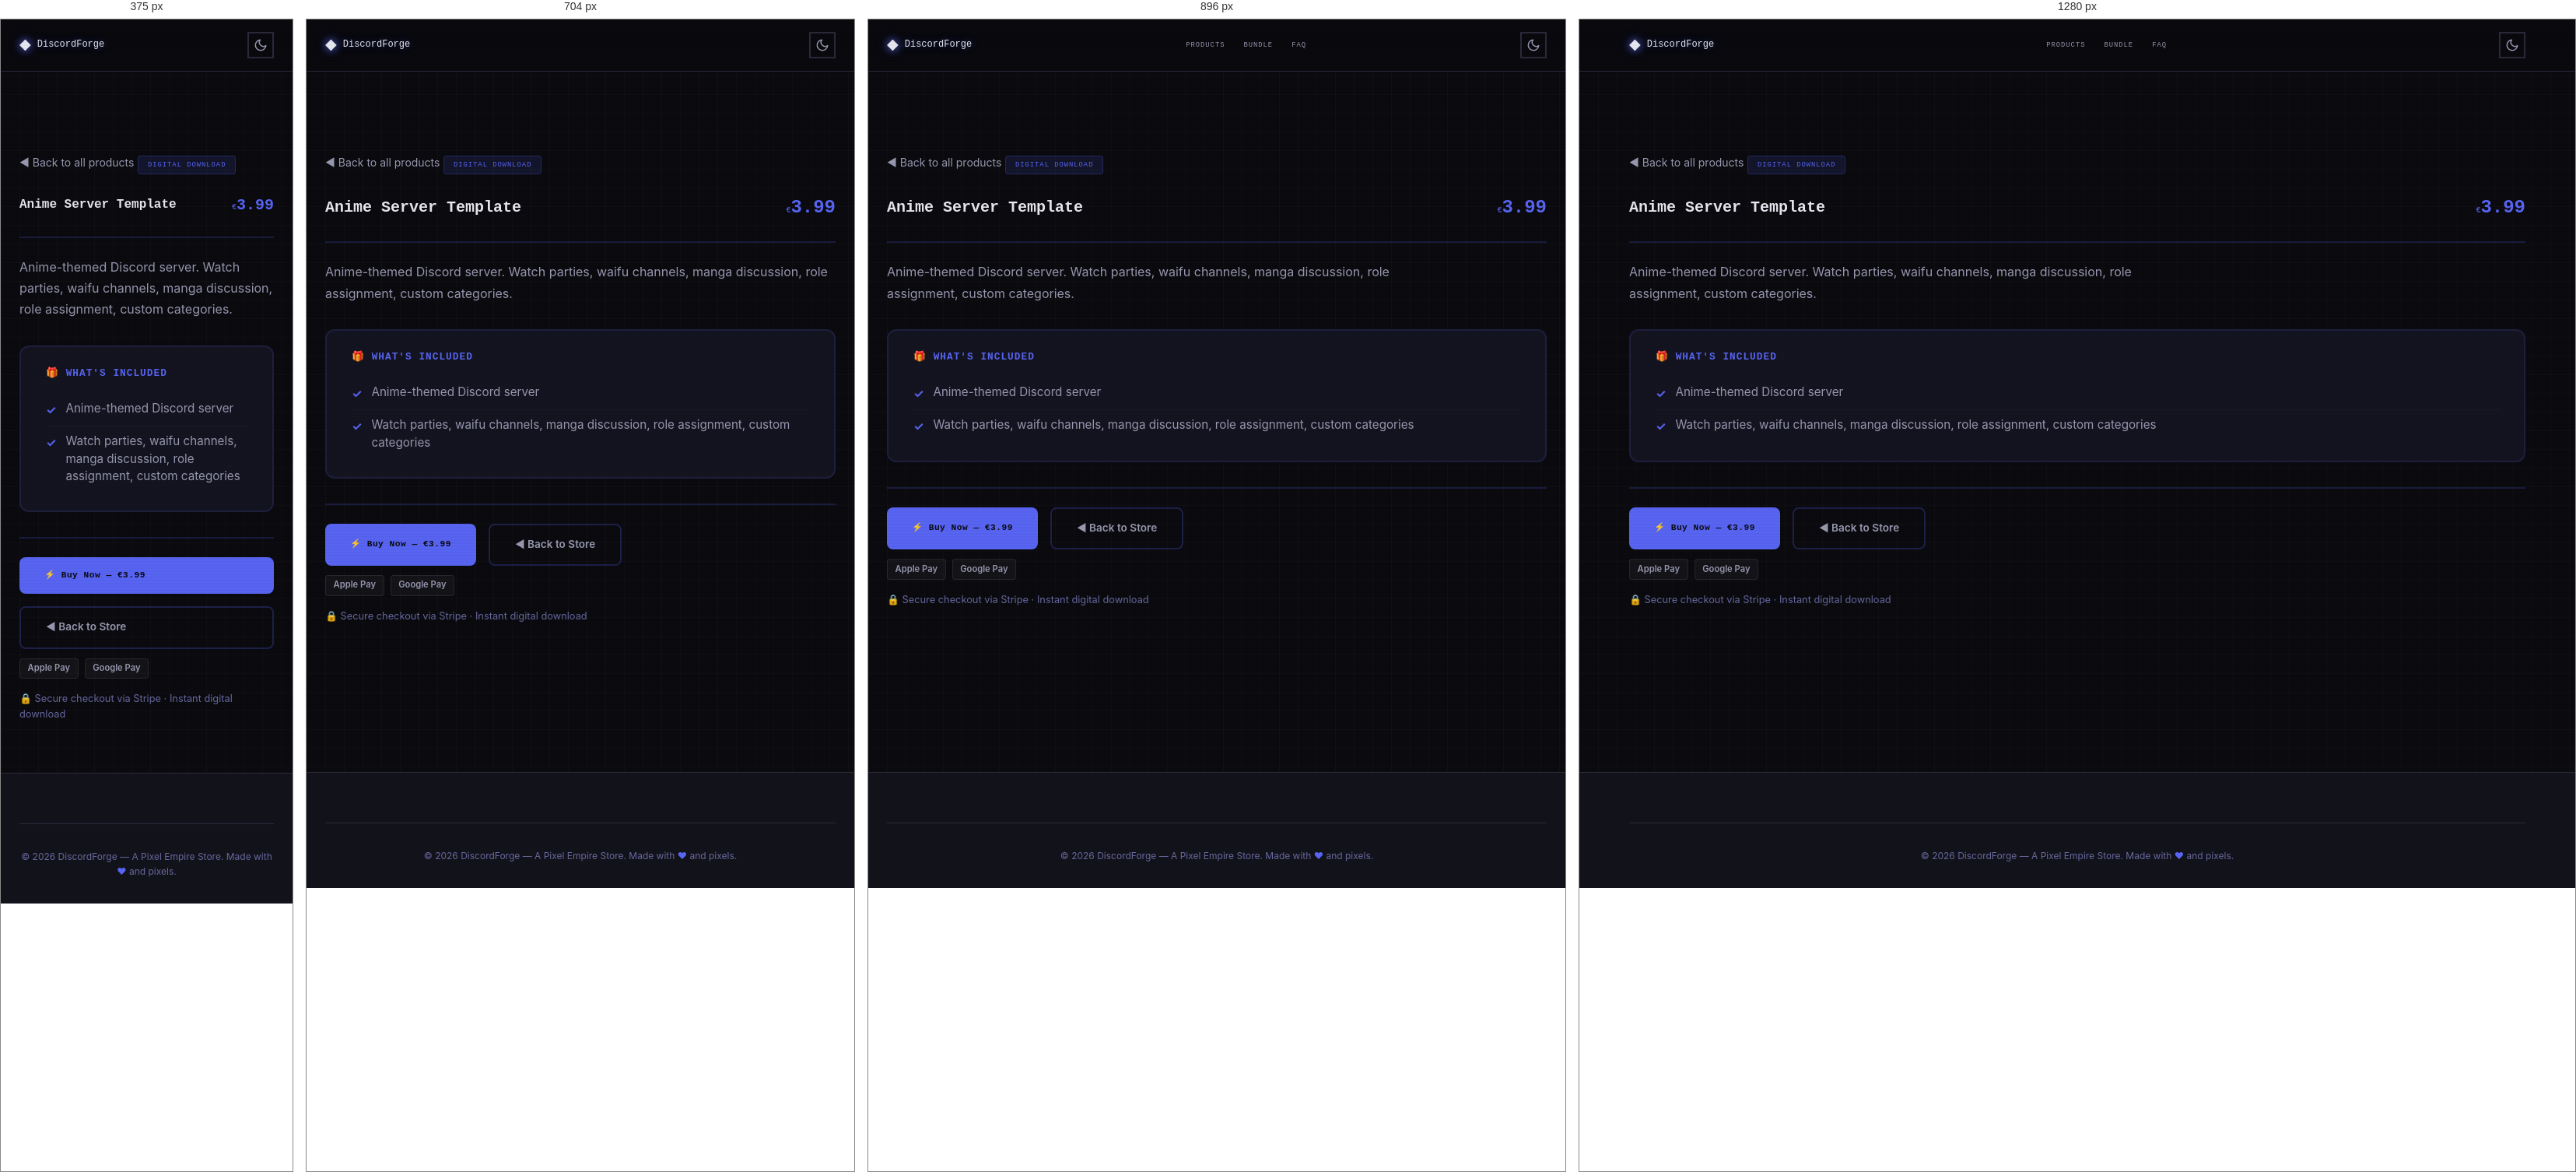
Rendered at 375 px, 704 px, 896 px and 1280 px, left to right.

<!-- file: preview-anime-server-template.html -->
<!DOCTYPE html>
<html lang="en" data-theme="dark">
<head>
  <meta charset="UTF-8">
  <meta name="viewport" content="width=device-width, initial-scale=1.0">
  <meta name="description" content="Anime Server Template — Anime-themed Discord server. Watch parties, waifu channels, manga discussion, role assignment, custom categories.">
  <meta name="author" content="Pixel Empire">
  <meta name="theme-color" content="#5865f2">

  <title>Anime Server Template — DiscordForge</title>

  <link rel="canonical" href="https://inity13.github.io/pixel-discord-forge/preview-anime-server-template.html">
  <meta property="og:title" content="Anime Server Template — DiscordForge">
  <meta property="og:description" content="Anime-themed Discord server. Watch parties, waifu channels, manga discussion, role assignment, custom categories.">
  <meta property="og:type" content="product">
  <meta property="og:url" content="https://inity13.github.io/pixel-discord-forge/preview-anime-server-template.html">
  <meta property="og:image" content="https://inity13.github.io/pixel-discord-forge/og-image.svg">
  <meta property="og:image:width" content="1200">
  <meta property="og:image:height" content="630">
  <meta property="og:site_name" content="DiscordForge">
  <meta name="twitter:card" content="summary_large_image">
  <meta name="twitter:title" content="Anime Server Template — DiscordForge">
  <meta name="twitter:description" content="Anime-themed Discord server. Watch parties, waifu channels, manga discussion, role assignment, custom categories.">
  <meta name="twitter:image" content="https://inity13.github.io/pixel-discord-forge/og-image.svg">

  <script defer data-domain="inity13.github.io" src="https://plausible.io/js/script.js"></script>

  <!-- Google Fonts: Press Start 2P + Inter -->
  <link rel="preconnect" href="https://fonts.googleapis.com">
  <link rel="preconnect" href="https://fonts.gstatic.com" crossorigin>
  <link href="https://fonts.googleapis.com/css2?family=Inter:wght@400;500;600;700&family=Press+Start+2P&display=swap" rel="stylesheet">

  <link rel="stylesheet" href="style.css">

  <script type="application/ld+json">
  {
  "@context": "https://schema.org",
  "@type": "Product",
  "name": "Anime Server Template",
  "description": "Anime-themed Discord server. Watch parties, waifu channels, manga discussion, role assignment, custom categories.",
  "url": "https://inity13.github.io/pixel-discord-forge/preview-anime-server-template.html",
  "brand": {
    "@type": "Brand",
    "name": "DiscordForge"
  },
  "offers": {
    "@type": "Offer",
    "price": "3.99",
    "priceCurrency": "EUR",
    "availability": "https://schema.org/InStock",
    "url": "https://buy.stripe.com/fZu4gz8qP5KKbFw5m9gjF3E"
  }
}
  </script>

  <style>
    .preview-page {
      padding-top: calc(var(--header-height, 72px) + 2rem);
      padding-bottom: 4rem;
      min-height: 100vh;
    }
    .preview-back {
      display: inline-flex;
      align-items: center;
      gap: 0.5rem;
      margin-bottom: 1.5rem;
      color: var(--text-secondary, #a0a0cc);
      font-size: 0.875rem;
      text-decoration: none;
      transition: color 0.2s;
      font-family: 'Inter', sans-serif;
    }
    .preview-back:hover { color: #5865f2; }
    .preview-header {
      display: flex;
      flex-wrap: wrap;
      align-items: center;
      justify-content: space-between;
      gap: 1rem;
      margin-bottom: 1.5rem;
      padding-bottom: 1.5rem;
      border-bottom: 2px solid #5865f233;
    }
    .preview-header h1 {
      margin: 0;
      font-family: 'Press Start 2P', monospace;
      font-size: 1.25rem;
      color: var(--text-primary, #eaeaff);
      line-height: 1.6;
    }
    .preview-price {
      font-family: 'Press Start 2P', monospace;
      font-size: 1.5rem;
      font-weight: 800;
      color: #5865f2;
    }
    .preview-desc {
      color: var(--text-secondary, #a0a0cc);
      margin-bottom: 2rem;
      font-size: 1rem;
      line-height: 1.7;
      max-width: 70ch;
      font-family: 'Inter', sans-serif;
    }
    .preview-badge {
      display: inline-block;
      padding: 0.25rem 0.75rem;
      border-radius: 4px;
      font-family: 'Press Start 2P', monospace;
      font-size: 0.55rem;
      letter-spacing: 1px;
      background: #5865f220;
      color: #5865f2;
      border: 1px solid #5865f240;
      margin-bottom: 1.5rem;
    }
    .whats-included {
      background: var(--surface-2, #141420);
      border: 2px solid #5865f225;
      border-radius: 12px;
      padding: 1.5rem 2rem;
      margin-bottom: 2rem;
    }
    .whats-included h2 {
      font-family: 'Press Start 2P', monospace;
      font-size: 0.8rem;
      color: #5865f2;
      margin: 0 0 1rem 0;
      letter-spacing: 1px;
    }
    .whats-included ul {
      list-style: none;
      padding: 0;
      margin: 0;
    }
    .whats-included li {
      padding: 0.5rem 0;
      color: var(--text-secondary, #a0a0cc);
      font-family: 'Inter', sans-serif;
      font-size: 0.95rem;
      line-height: 1.5;
      border-bottom: 1px solid #ffffff08;
      display: flex;
      align-items: flex-start;
      gap: 0.75rem;
    }
    .whats-included li:last-child { border-bottom: none; }
    .check-icon {
      color: #5865f2;
      font-weight: bold;
      flex-shrink: 0;
      margin-top: 2px;
    }
    .preview-actions {
      display: flex;
      flex-wrap: wrap;
      gap: 1rem;
      margin-top: 2rem;
      padding-top: 1.5rem;
      border-top: 2px solid #5865f233;
    }
    .preview-buy-btn {
      display: inline-flex;
      align-items: center;
      gap: 0.5rem;
      padding: 0.9rem 2rem;
      background: #5865f2;
      color: #0A0A0F;
      border: none;
      border-radius: 8px;
      font-family: 'Press Start 2P', monospace;
      font-size: 0.7rem;
      font-weight: 700;
      text-decoration: none;
      cursor: pointer;
      transition: opacity 0.2s, transform 0.2s;
      letter-spacing: 0.5px;
    }
    .preview-buy-btn:hover { opacity: 0.9; transform: translateY(-1px); }
    .preview-back-btn {
      display: inline-flex;
      align-items: center;
      gap: 0.5rem;
      padding: 0.9rem 2rem;
      background: transparent;
      color: var(--text-secondary, #a0a0cc);
      border: 2px solid #5865f240;
      border-radius: 8px;
      font-family: 'Inter', sans-serif;
      font-size: 0.85rem;
      font-weight: 600;
      text-decoration: none;
      transition: border-color 0.2s, color 0.2s;
    }
    .preview-back-btn:hover { border-color: #5865f2; color: #5865f2; }
    .pay-badges {
      display: flex;
      gap: 0.5rem;
      margin-top: 0.75rem;
    }
    .pay-badge {
      display: inline-block;
      padding: 0.2rem 0.6rem;
      border-radius: 4px;
      font-size: 0.7rem;
      font-weight: 600;
      background: #ffffff0a;
      color: var(--text-secondary, #a0a0cc);
      border: 1px solid #ffffff15;
      font-family: 'Inter', sans-serif;
    }
    .trust-line {
      margin-top: 1rem;
      font-size: 0.8rem;
      color: var(--text-muted, #666688);
      font-family: 'Inter', sans-serif;
    }
    @media (max-width: 640px) {
      .preview-header h1 { font-size: 1rem; }
      .preview-price { font-size: 1.25rem; }
      .preview-actions { flex-direction: column; }
    }
  </style>
</head>
<body>
  <!-- Floating pixel decorations -->
  <div class="floating-pixels" aria-hidden="true"></div>

  <!-- Header -->
  <header class="site-header" role="banner">
    <div class="container header-inner">
      <a href="index.html" class="logo" aria-label="DiscordForge home">
        <span class="logo-icon" aria-hidden="true">&#9670;</span>
        DiscordForge
      </a>
      <nav class="nav-desktop" aria-label="Main navigation">
        <a href="index.html#products">Products</a>
        <a href="index.html#bundle">Bundle</a>
        <a href="index.html#faq">FAQ</a>
      </nav>
      <div class="header-actions">
        <button class="theme-toggle" aria-label="Toggle dark/light mode">
          <svg class="icon-moon" width="18" height="18" viewBox="0 0 24 24" fill="none" stroke="currentColor" stroke-width="2" stroke-linecap="round" stroke-linejoin="round" aria-hidden="true"><path d="M21 12.79A9 9 0 1111.21 3 7 7 0 0021 12.79z"/></svg>
          <svg class="icon-sun" width="18" height="18" viewBox="0 0 24 24" fill="none" stroke="currentColor" stroke-width="2" stroke-linecap="round" stroke-linejoin="round" aria-hidden="true"><circle cx="12" cy="12" r="5"/><line x1="12" y1="1" x2="12" y2="3"/><line x1="12" y1="21" x2="12" y2="23"/><line x1="4.22" y1="4.22" x2="5.64" y2="5.64"/><line x1="18.36" y1="18.36" x2="19.78" y2="19.78"/><line x1="1" y1="12" x2="3" y2="12"/><line x1="21" y1="12" x2="23" y2="12"/><line x1="4.22" y1="19.78" x2="5.64" y2="18.36"/><line x1="18.36" y1="5.64" x2="19.78" y2="4.22"/></svg>
        </button>
      </div>
    </div>
  </header>

  <main class="preview-page">
    <div class="container">
      <a href="index.html#products" class="preview-back">&#9668; Back to all products</a>

      <span class="preview-badge">DIGITAL DOWNLOAD</span>

      <div class="preview-header">
        <div>
          <h1>Anime Server Template</h1>
        </div>
        <span class="preview-price"><span class="currency">&euro;</span>3.99</span>
      </div>

      <p class="preview-desc">Anime-themed Discord server. Watch parties, waifu channels, manga discussion, role assignment, custom categories.</p>

      <div class="whats-included">
        <h2>&#127873; WHAT'S INCLUDED</h2>
        <ul>
            <li><span class="check-icon">&#10003;</span> Anime-themed Discord server</li>
            <li><span class="check-icon">&#10003;</span> Watch parties, waifu channels, manga discussion, role assignment, custom categories</li>
        </ul>
      </div>

      <div class="preview-actions">
        <a href="https://buy.stripe.com/fZu4gz8qP5KKbFw5m9gjF3E" class="preview-buy-btn">&#9889; Buy Now &mdash; &euro;3.99</a>
        <a href="index.html#products" class="preview-back-btn">&#9668; Back to Store</a>
      </div>
      <div class="pay-badges">
        <span class="pay-badge">Apple Pay</span>
        <span class="pay-badge">Google Pay</span>
      </div>
      <p class="trust-line">&#128274; Secure checkout via Stripe &middot; Instant digital download</p>
    </div>
  </main>

  <!-- Footer -->
  <footer class="site-footer" role="contentinfo">
    <div class="container">
      <div class="footer-bottom">
        <p>&copy; 2026 DiscordForge &mdash; A Pixel Empire Store. Made with <span class="pixel-heart" aria-label="love">&#9829;</span> and pixels.</p>
      </div>
    </div>
  </footer>

  <script src="script.js"></script>
</body>
</html>

/* @media block from style.css */
@media (min-width: 768px) {
  .nav-desktop {
    display: flex;
  }
  .mobile-menu-btn {
    display: none;
  }
}

/* @media block from style.css */
@media (min-width: 640px) {
  .product-grid {
    grid-template-columns: repeat(2, 1fr);
  }
}

/* @media block from style.css */
@media (min-width: 1024px) {
  .product-grid {
    grid-template-columns: repeat(3, 1fr);
  }
}

/* @media block from style.css */
@media (min-width: 640px) {
  .cross-sell-grid {
    grid-template-columns: repeat(3, 1fr);
  }
}

/* @media block from style.css */
@media (min-width: 640px) {
  .footer-grid {
    grid-template-columns: repeat(3, 1fr);
  }
}

/* @media block from style.css */
@media (max-width: 640px) {
  .hero {
    padding: var(--space-3xl) 0;
    min-height: auto;
  }

  .hero-stats {
    gap: var(--space-lg);
  }

  .bundle-card {
    padding: var(--space-lg);
  }

  .section {
    padding: var(--space-3xl) 0;
  }
}